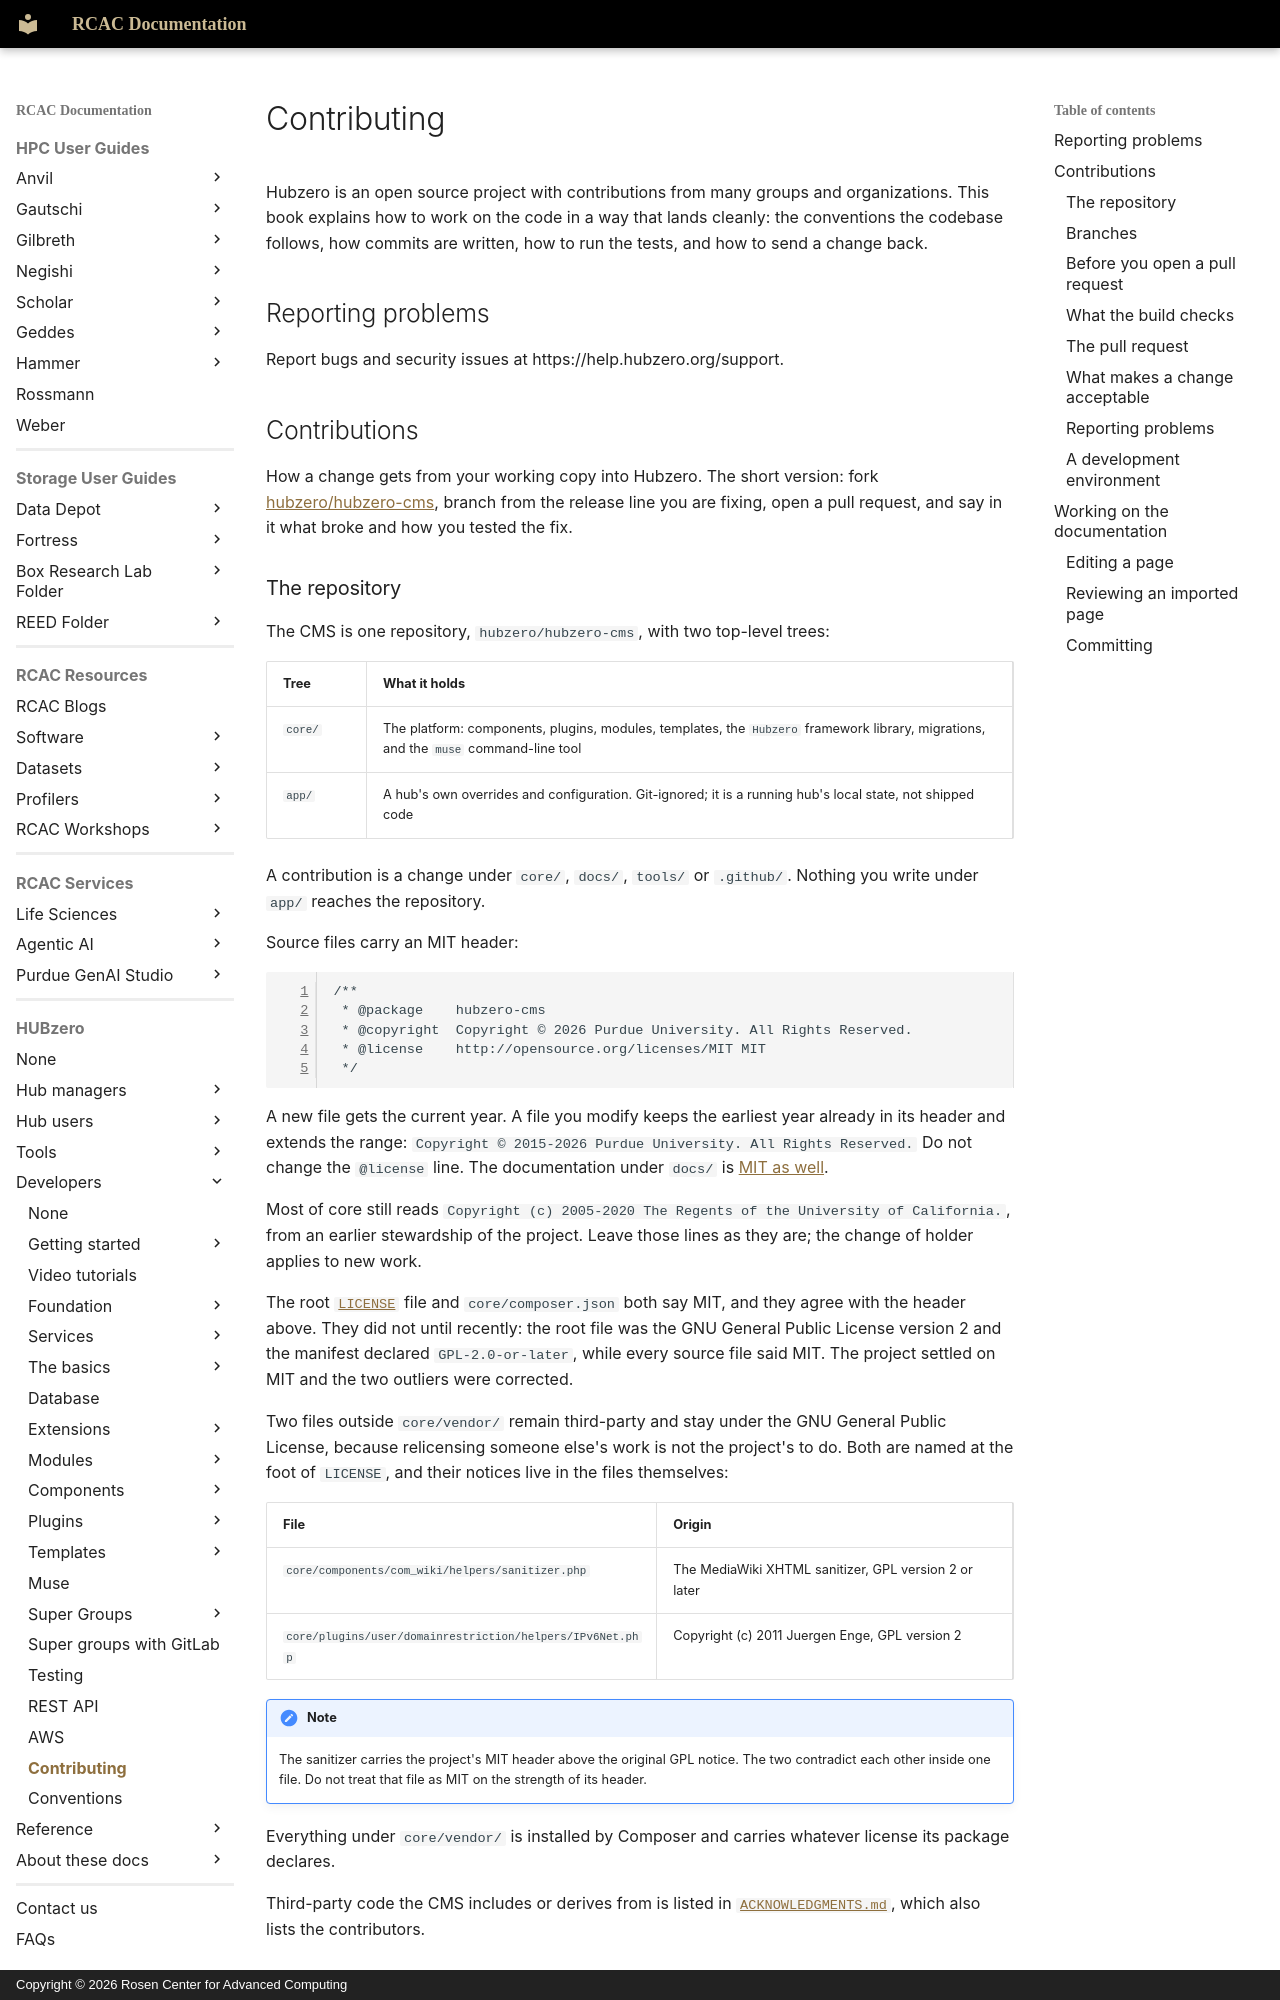

repository: PurdueRCAC/RCAC-Docs · page: hubzero/developers/contributing/index.html · generator: mkdocs · copyright: Copyright © 2026 Rosen Center for Advanced Computing

---
tags:
- HUBzero
render_macros: false
hubzero:
  upstream: docs/developers/18-contributing.md
  commit: 9c1a8c678002bdfb41860f90915a3589ab60339e
  status: rewritten
  reviewed-against: 2.4-main @ 348f0057c2
  reviewed: '2026-09-10'
  screenshots: none
---

# Contributing

Hubzero is an open source project with contributions from many groups and
organizations. This book explains how to work on the code in a way that
lands cleanly: the conventions the codebase follows, how commits are
written, how to run the tests, and how to send a change back.


## Reporting problems

Report bugs and security issues at https://help.hubzero.org/support.

## Contributions

How a change gets from your working copy into Hubzero. The short version: fork
[hubzero/hubzero-cms](https://github.com/hubzero/hubzero-cms), branch from the
release line you are fixing, open a pull request, and say in it what broke and
how you tested the fix.

### The repository

The CMS is one repository, `hubzero/hubzero-cms`, with two top-level trees:

| Tree | What it holds |
|---|---|
| `core/` | The platform: components, plugins, modules, templates, the `Hubzero` framework library, migrations, and the `muse` command-line tool |
| `app/` | A hub's own overrides and configuration. Git-ignored; it is a running hub's local state, not shipped code |

A contribution is a change under `core/`, `docs/`, `tools/` or `.github/`.
Nothing you write under `app/` reaches the repository.

Source files carry an MIT header:

```php
/**
 * @package    hubzero-cms
 * @copyright  Copyright © 2026 Purdue University. All Rights Reserved.
 * @license    http://opensource.org/licenses/MIT MIT
 */
```

A new file gets the current year. A file you modify keeps the earliest year
already in its header and extends the range:
`Copyright © 2015-2026 Purdue University. All Rights Reserved.` Do not change
the `@license` line. The documentation under `docs/` is
[MIT as well](../license.md).

Most of core still reads
`Copyright (c) 2005-2020 The Regents of the University of California.`, from an
earlier stewardship of the project. Leave those lines as they are; the change of
holder applies to new work.

The root [`LICENSE`](https://github.com/hubzero/hubzero-cms/blob/9c1a8c678002bdfb41860f90915a3589ab60339e/LICENSE) file and `core/composer.json` both say
MIT, and they agree with the header above. They did not until recently: the
root file was the GNU General Public License version 2 and the manifest
declared `GPL-2.0-or-later`, while every source file said MIT. The project
settled on MIT and the two outliers were corrected.

Two files outside `core/vendor/` remain third-party and stay under the GNU
General Public License, because relicensing someone else's work is not the
project's to do. Both are named at the foot of `LICENSE`, and their notices
live in the files themselves:

| File | Origin |
|---|---|
| `core/components/com_wiki/helpers/sanitizer.php` | The MediaWiki XHTML sanitizer, GPL version 2 or later |
| `core/plugins/user/domainrestriction/helpers/IPv6Net.php` | Copyright (c) 2011 Juergen Enge, GPL version 2 |

!!! note
    The sanitizer carries the project's MIT header above the original
    GPL notice. The two contradict each other inside one file. Do not treat that
    file as MIT on the strength of its header.

Everything under `core/vendor/` is installed by Composer and carries whatever
license its package declares.

Third-party code the CMS includes or derives from is listed in
[`ACKNOWLEDGMENTS.md`](https://github.com/hubzero/hubzero-cms/blob/9c1a8c678002bdfb41860f90915a3589ab60339e/ACKNOWLEDGMENTS.md), which also lists the
contributors.
